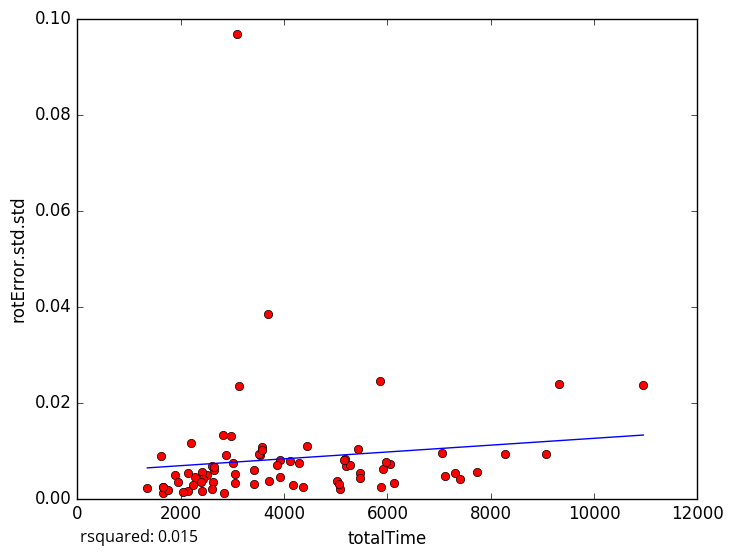

The data file committed next to this chart (first rows):
totalTime, rotError.std.std
7744, 0.005443
5871, 0.002382
2282, 0.004438
1355, 0.002212
1660, 0.001249
5199, 0.006708
5478, 0.005264
3537, 0.009132
2831, 0.001098
1745, 0.00182
2208, 0.01158
1662, 0.002426
1609, 0.008818
2146, 0.001552
2049, 0.001336
3052, 0.003303
3921, 0.004577
3581, 0.01082
7053, 0.009397
4358, 0.00241
9061, 0.00935
9316, 0.0239
3083, 0.0967
10954, 0.02357
5283, 0.006932
6047, 0.007196
3020, 0.007297
3506, 0.009281
2408, 0.001463
2618, 0.003452
3123, 0.02352
5479, 0.004315
4442, 0.01092
3697, 0.03846
3580, 0.01016
5923, 0.006049
1650, 0.002372
3048, 0.005133
3914, 0.007988
2508, 0.004806
8273, 0.009313
5025, 0.003585
2869, 0.009075
5080, 0.001979
5965, 0.007527
5848, 0.02452
2815, 0.01316
5178, 0.008169
2650, 0.005962
7300, 0.005308
2229, 0.002904
2416, 0.005623
3423, 0.005937
6120, 0.003169
2440, 0.004085
4293, 0.00741
3704, 0.003583
3426, 0.002956
2135, 0.005243
1897, 0.004924
... 14 more rows
